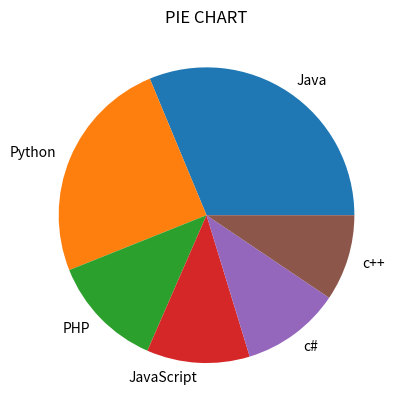

Python code for this plot:
import numpy as np
import matplotlib.pyplot as plt
x=['Java','Python','PHP','JavaScript','c#','c++']
y=np.array([22.2,17.6,8.8,8,7.7,6.7])
plt.pie(y,labels=x)
plt.title('PIE CHART')
plt.show()

